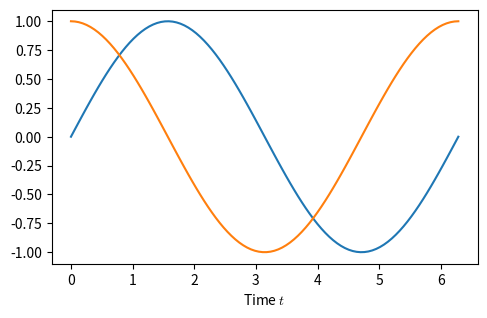

This chart was generated by the following Python code: (Note: this script raises an exception after producing the figure.)
# -*- coding: utf-8 -*-
"""
Customize matplotlib settings.

[redacted]
"""

import os
import numpy as np
import matplotlib as mpl
import matplotlib.pyplot as plt
from matplotlib import rcParams
from matplotlib import font_manager as fm

__all__ = ["MyMPL", "mypreset"]

class MyMPL(object):
    """
    Customized matplotlib interface. It includes basic functions to set up and
    get properies. It is recommended to use it as a container/template to all
    figures and/or axes once things have been set up. This object is designed 
    for the figure customization to meet the need of publication quality. Only 
    the essential parts in the plot are covered, such as font, axis, and label.
    The settings which are not covered should be set up manually in the 
    plotting scripts. 
    
    Calling order/checklist: 
         (1) Set font properties. Load a preset if we have.
         (2) Set figure size.
         (3) New a figure.
         (4) Make subplots (optional).
         (5) Plot.
         (6) Set invisible spines (optional). 
         (7) Set labels (optional).
         (8) Set legends (optional).
         (9) Set ticks (optional).
        (10) Save figure.
    
    Remember: Write 1 Python script with 1 MyMPL object to plot 1 figure.
    """
    
    def __init__(self, preset=None):
        self.family   = 'sans-serif'    # font.family
        self.fname    = None            # font path
        self.usetex   = False           # use latex font
        self.mathtext = 'dejavusans'    # mathtext.fontset
        self.fontsize = 10              # font.size
        self.tick_dir = 'out'           # tick direction
        self.frameon  = True            # legend frame
        self.nospines = {}              # invisible spines, set
        self.fig      = None            # Figure object
        self.ax       = None            # Axes object, current axes
        self.axes     = None            # multiple axes for subplots
        self.prop     = None            # font properties
        self.figsize  = (6, 4)          # tuple with size 2 in inches
        self.figratio = 0.66667         # figure height width ratio
        self.width    = 0.51313         # ratio used in width\linewidth (LaTeX)
        if preset is not None:
            self.load_preset(preset)
        
    # Figure size
    def set_figsize(self, figsize):
        """Set figure size with a tuple of 2 in inch."""
        self.figsize = figsize
        
    def set_figure_size(self, w=0.7, rb=0.95, wp=210, ratio=0.6):
        """Set figure size by specifying parameters.
        
        Parameters
        ----------
        w: float
            Ratio of figure width to text width. For example, w=0.7 is 
            equivalent to width=0.7\textwidth in LaTeX.
        rb: float
            Ratio of text width to page width. E.g. rb=0.95 for the ratio of 
            text to the page width is 0.95.
        wp: int, float
            Width of page in millimeter. Default 210 is for a A4 paper.
        ratio: float
            Ratio of height to wdith. Default 0.6.
        """
        width = get_figure_width(w, rb, wp)
        self.figratio = ratio
        self.width = w
        self.figsize = (width, get_figure_height(width, ratio))
    
    def get_figure_size_info(self):
        """Print figure size info."""
        print("Figure width to text width ratio:", self.width)
        print("Figure heigh to width ratio:", self.figratio)
        print("Figure size in inch:", self.figsize)
    
    # Figure
    def figure(self):
        """Create a new figure object."""
        self.fig = plt.figure(figsize=self.figsize)
        self.ax = plt.gca()
        
    def set_fig(self, fig):
        """
        Set an active figure. This enables the current settings to be applied 
        to another figure as a template. However, this is not encouraged.
        """
        self.fig = fig
        
    def get_fig(self):
        """Return current Figure object."""
        return self.fig
        
    def subplots(self, nrows=1, ncols=1, sharex=False, sharey=False):
        """
        Add a set of subplots to this figure. Note if this function is called,
        the original axes is firstly removed then the ax points to the first 
        entry of axes."""
        self.axes = self.fig.subplots(nrows=nrows, ncols=ncols, 
                                      sharex=sharex, sharey=sharey)
        # remove the old one - this is to remove all axes
        self.ax.remove()          
        # Set pointer to the first subfigure of subplots
        self.ax = np.reshape(self.axes, (self.axes.size,))[0]   
        plt.sca(self.ax)
        
        
    def savefig(self, name, suf='pdf', dpi=300):
        """
        Save figure with info.
        Save XY plots with pdf format, and contour with png. Default pdf.
        """
        self.fig.savefig(name+"_wa{}.".format(self.width)+suf, dpi=dpi)

    # Font
    def set_file(self, file=None):
        """Set font file path."""
        self.fname = file
        
    def load_preset(self, preset):
        """Load a preset dict."""
        self.family   = preset['family']
        self.fname    = preset['fname']
        self.usetex   = preset['usetex']
        self.mathtext = preset['mathtext']
        self.fontsize = preset['fontsize']
        self.tick_dir = preset['tick_dir']
        self.frameon  = preset['frameon']
        self.nospines = preset['nospines']
        
        mpl.rc('text', usetex=self.usetex)
        rcParams['mathtext.fontset'] = self.mathtext
        
        self.set_prop()
      
    def set_prop(self, prop=None):
        """Set font properties."""
        rcParams['mathtext.fontset'] = self.mathtext
        mpl.rc('text', usetex=self.usetex)
        
        if prop is not None:
            assert(isinstance(prop, mpl.font_manager.FontProperties))
            self.prop = prop
            return
        else:
            self.prop = fm.FontProperties(family = self.family, 
                                          size   = self.fontsize,
                                          fname  = self.fname)

    # Axes
    def set_ax(self, ax):
        """Set an active axes."""
        plt.sca(ax)     # activate plot axes
        self.ax = ax    # change object
    
    def get_ax(self):
        """Get current axes."""
        return self.ax
    
    def get_axes(self):
        """Get axes for subplots."""
        return self.axes
    
    # Labels
    def xlabel(self, xlabel, **kwargs):
        """Set the label for the x-axis."""
        plt.xlabel(xlabel, fontProperties=self.prop, **kwargs)
    
    def ylabel(self, ylabel, **kwargs):
        """Set the label for the y-axis."""
        plt.ylabel(ylabel, fontProperties=self.prop, **kwargs)
    
    def zlabel(self, zlabel, **kwargs):
        """Set the label for the z-axis."""
        plt.zlabel(zlabel, fontProperties=self.prop, **kwargs)
    
    # Ticks
    def set_tick_dir(self, direction='out'):
        """Set tick direction in one of {in, out, inout}."""
        self.tick_dir = direction
        
    def set_tick_params(self, **kwargs):
        """Set tick parameters to current active axes."""
        self.ax.tick_params(direction=self.tick_dir, **kwargs)
        
    def set_xticks_fontproperties(self):
        """Set font properties for x-ticks of current axes."""
        for label in self.ax.get_xticklabels(): 
            label.set_fontproperties(self.prop)
    
    def set_yticks_fontproperties(self):
        """Set font properties for y-ticks of current axes."""
        for label in self.ax.get_yticklabels(): 
            label.set_fontproperties(self.prop)
            
    def set_zticks_fontproperties(self):
        """Set font properties for z-ticks of current axes."""
        for label in self.ax.get_zticklabels(): 
            label.set_fontproperties(self.prop)
        
    def set_xyticks(self, **kwargs):
        """Set font properties for x and y ticks of current axes in one go. """
        self.set_tick_params(**kwargs)
        self.set_xticks_fontproperties()
        self.set_yticks_fontproperties()
    
    # Title
    def title(self, text, **kwargs):
        """Set title for the current axes."""
        plt.title(text, fontProperties=self.prop, **kwargs)
            
    # Spines
    def diable_spines(self):
        for spine in self.nospines:
            self.ax.spines[spine].set_visible(False)
            
    # Legends
    def legend(self, fancybox=True, *args, **kwargs):
        self.ax.legend(frameon=self.frameon, fancybox=fancybox, prop=self.prop,
                       *args, **kwargs)
    

# Set figure size
def mm2inch(mm):
    """Convert mm to inch."""
    return 0.0393701 * mm

def get_figure_width(w=0.7, rb=0.9, wp=210):
    """Compute and return figure width in inch."""
    return mm2inch(w*rb*wp)
    
def get_figure_height(width, ratio=0.6):
    """Compute and return figure height with a ratio."""
    return width*ratio

def get_figure_size(w=0.7, rb=1.0, wp=210, ratio=0.6):
    """Compute and return figure size in tuple."""
    width = get_figure_width(w, rb, wp)
    return width, get_figure_height(width, ratio)

# Preset based on my taste. I often install additional font in mpl-data folder.
# This is similar with Matlab plot.
mypreset = {
    'family'   : None,
    'fname'    : os.path.join(os.environ["HOME"], "Documents/fonts/Helvetica.ttf"),
    'usetex'   : False,
    'mathtext' : 'cm',
    'fontsize' : 10,
    'tick_dir' : 'out',
    'frameon'  : False,
    'nospines' : {},           # {"top", "bottom", "left", "right"}
    'tick_params': {"bottom":True, "left":True, "top":False, "right":False} 
    }


if __name__ == '__main__':
    n = 100
    t = np.linspace(0, np.pi*2, n)
    sin = np.sin(t)
    cos = np.cos(t)
    a = MyMPL(mypreset)
    #a = MyMPL()                             # use the default one
    a.set_prop()                             # this is needed
    a.set_figure_size()
    a.figure()
    plt.plot(t, sin, label="sin")
    plt.plot(t, cos, label="cos")
    a.xlabel(r"Time $t$")
    a.ylabel(r"sin($t$), cos($t$)")
    #plt.margins(x=0., y=0.)                  # 2 ways to define margin
    #plt.gca().margins(x=0, y=0)
    #a.set_xyticks()                          # with preset
    a.set_xyticks(**mypreset['tick_params'])  # with additional preset
    a.legend()
    a.get_ax().yaxis.set_major_locator(plt.MaxNLocator(3))
    plt.xticks([0, np.pi, np.pi*2], ["0", r"$\pi$", r"2$\pi$"])
    a.savefig("test")